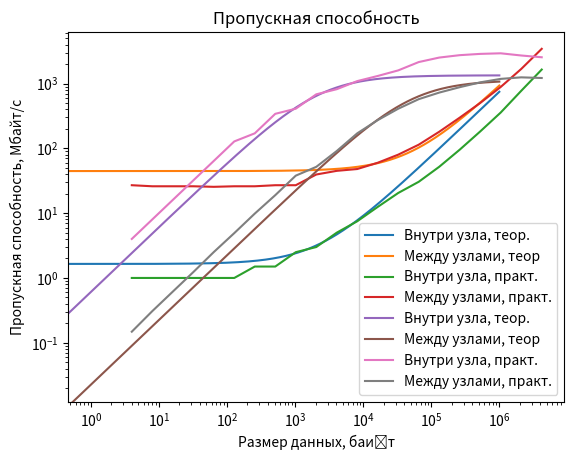

The matplotlib source for this figure:
import numpy as np
from matplotlib import pyplot as plt

BYTES_IN_INT = 4

times_one_node = np.array([319.440000, 335.220000, 326.950000, 317.610000, 318.910000, 354.930000])
n_one_node = 2e8
times_two_node = np.array([92.270000, 93.760000, 94.030000, 93.960000, 83.440000, 82.840000, 84.110000])
n_two_node = 2e6

t_1e4x1e6_one_node = np.array([48.610000, 49.330000, 75.040000, 68.620000, 56.740000])
t_1e4x1e6_two_node = np.array([66.840000, 71.990000, 68.290000, 66.070000, 68.340000])
n_1e4x1e6 = 2e4
x_1e6 = 1e6 * BYTES_IN_INT
t_100x1e8_one_node = np.array([58.270000, 63.400000, 72.450000, 65.620000, 43.380000, 65.040000, 65.220000, 44.120000])
t_100x1e8_two_node = np.array([69.040000, 76.800000, 67.690000, 73.840000, 67.600000])
n_100x1e8 = 200
x_1e8 = 1e8 * BYTES_IN_INT

t_pract_one_node = np.array(
    [0.020000, 0.020000, 0.020000, 0.020000, 0.020000, 0.020000, 0.030000, 0.030000, 0.050000, 0.060000, 0.100000,
     0.150000, 0.250000, 0.410000, 0.610000, 1.040000, 1.910000, 3.650000, 7.150000, 15.460000, 32.920000])
n_pract_one_node = 2e4
y_pract_one_node = t_pract_one_node / n_pract_one_node
x_pract = np.array([2 ** i for i in range(0, 21)]) * BYTES_IN_INT

t_pract_two_nodes = np.array(
    [0.540000, 0.520000, 0.520000, 0.520000, 0.510000, 0.520000, 0.520000, 0.540000, 0.540000, 0.790000, 0.900000,
     0.960000, 1.200000, 1.600000, 2.280000, 3.610000, 5.960000, 10.040000, 17.750000, 33.610000, 68.790000])
n_pract_two_nodes = 2e4
y_pract_two_nodes = t_pract_two_nodes / n_pract_one_node

latency_time_one_node = times_one_node.mean() / n_one_node
latency_time_two_node = times_two_node.mean() / n_two_node
y_1e6_one_node = t_1e4x1e6_one_node.mean() / n_1e4x1e6
y_1e8_one_node = t_100x1e8_one_node.mean() / n_100x1e8
k_one_node = (y_1e8_one_node - y_1e6_one_node) / (x_1e8 - x_1e6)
y_1e6_two_node = t_1e4x1e6_two_node.mean() / n_1e4x1e6
y_1e8_two_node = t_100x1e8_two_node.mean() / n_100x1e8
k_two_node = (y_1e8_two_node - y_1e6_two_node) / (x_1e8 - x_1e6)
print(1 / k_one_node, 1 / k_two_node)
print(latency_time_one_node, latency_time_two_node)
h_x = 1
x_end = 1e6
x_teor = np.arange(0, x_end + h_x / 2, h_x)
y_teor_one_node = k_one_node * x_teor + latency_time_one_node
y_teor_two_nodes = k_two_node * x_teor + latency_time_two_node


def transfer_time():
    yscale = 1e6
    plt.plot(x_teor, y_teor_one_node * yscale, label='Внутри узла, теор.')
    plt.plot(x_teor, y_teor_two_nodes * yscale, label='Между узлами, теор')
    plt.plot(x_pract, y_pract_one_node * yscale, label='Внутри узла, практ.')
    plt.plot(x_pract, y_pract_two_nodes * yscale, label='Между узлами, практ.')
    plt.legend()
    plt.grid()
    plt.title('Время передачи данных')
    plt.ylabel('Время передачи, мкс')
    plt.xlabel('Размер данных, байт')
    plt.yscale('log')
    plt.xscale('log')
    plt.show()


def bandwight():
    yscale = 1e-6
    plt.plot(x_teor, x_teor / y_teor_one_node * yscale, label='Внутри узла, теор.')
    plt.plot(x_teor, x_teor / y_teor_two_nodes * yscale, label='Между узлами, теор')
    plt.plot(x_pract, x_pract / y_pract_one_node * yscale, label='Внутри узла, практ.')
    plt.plot(x_pract, x_pract / y_pract_two_nodes * yscale, label='Между узлами, практ.')
    plt.legend()
    plt.grid()
    plt.title('Пропускная способность')
    plt.ylabel('Пропускная способность, Мбайт/с')
    plt.xlabel('Размер данных, байт')
    plt.yscale('log')
    plt.xscale('log')
    plt.show()


transfer_time()
bandwight()
